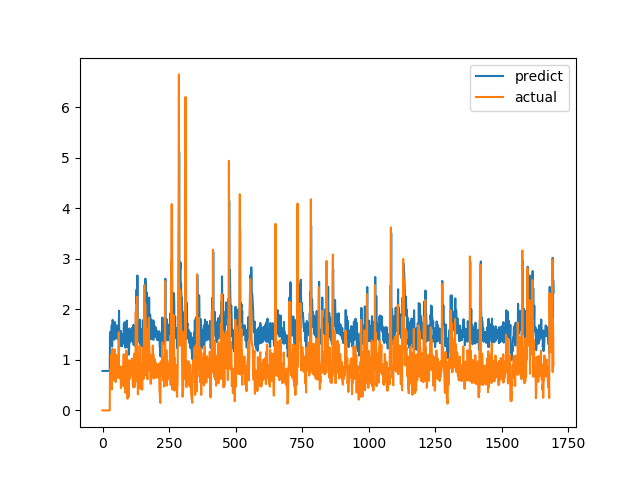

Values plotted in this chart, from the file beside it:
predict, actual
0.7811, 0.0
0.7811, 0.0
0.7811, 0.0
0.7811, 0.0
0.7811, 0.0
0.7811, 0.0
0.7811, 0.0
0.7811, 0.0
0.7811, 0.0
0.7811, 0.0
0.7811, 0.0
0.7811, 0.0
0.7811, 0.0
0.7811, 0.0
0.7811, 0.0
0.7811, 0.0
0.7811, 0.0
0.7811, 0.0
0.7811, 0.0
0.7811, 0.0
0.7811, 0.0
0.7811, 0.0
0.7811, 0.0
0.7811, 0.0
0.7811, 0.0
0.7811, 0.0
0.7811, 0.0
0.7811, 0.0
1.475, 0.7893
1.555, 0.6238
1.464, 0.6915
1.493, 0.8558
1.551, 0.7094
1.452, 1.015
1.654, 1.116
1.688, 0.4183
1.263, 1.002
1.694, 1.219
1.792, 1.143
1.721, 0.6528
1.409, 0.6747
1.539, 0.601
1.498, 0.6695
1.47, 0.6538
1.402, 0.7814
1.499, 1.206
1.75, 0.8469
1.486, 0.8286
1.525, 0.6482
1.449, 0.5624
1.424, 0.7183
1.483, 1.1
1.687, 0.9542
1.567, 0.729
1.456, 0.6694
1.467, 0.8631
1.606, 0.6465
1.414, 0.8223
1.523, 0.9236
1.588, 0.8301
... 1,636 more rows
